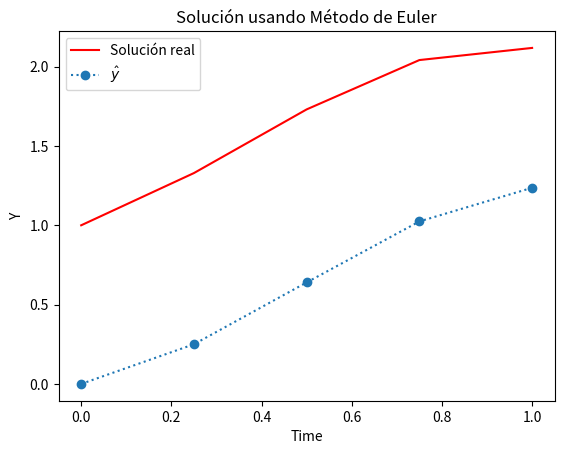

Write the Python code that produced this figure.
from typing import Callable
import numpy as np
import matplotlib.pyplot as plt

def ODE_euler(
    *,
    a: float,
    b: float,
    f: Callable[[float, float], float],
    y_t0: float,
    N: int,
) -> tuple[list[float], list[float], float]:
    
    h = (b - a) / N #Se debe ajustar N para que h = 0.5
    t = a
    ts = [t]
    ys = [y_t0]

    for _ in range(N):
        y = ys[-1]
        y += h * f(t, y)
        ys.append(y)
        t += h
        ts.append(t)
    return ys, ts, h

f = lambda t, y: np.cos(2*t) + np.sin(3*t)
y_t0 = 0

a = 0
b = 1

ys,ts, h = ODE_euler(a=a, b=b, y_t0=y_t0, f=f, N=4)
print(ys)


# Solución real de la ecuación diferencial
# (No es parte del ejercicio pero la pongo para tener una idea)
# Parámetros del problema
h=0.25
n = int((b - a) / h) + 1 #numero de pasos

def solucion_real(t):
    return (1/2)*np.sin(2*t) - (1/3)*np.cos(3*t) + (4/3)
t_values = np.linspace(a, b, n)
y_values = np.zeros(n)

# Calculamos la solución real en los puntos t_values
sol_real = solucion_real(t_values)

#Graficar
plt.plot(t_values, sol_real, 'r-', label="Solución real")

plt.plot(ts, ys, marker="o", linestyle=":", label=r"$\hat{y}$")
plt.xlabel("Time")
plt.ylabel("Y")
plt.title("Solución usando Método de Euler")
plt.legend()
plt.show()
